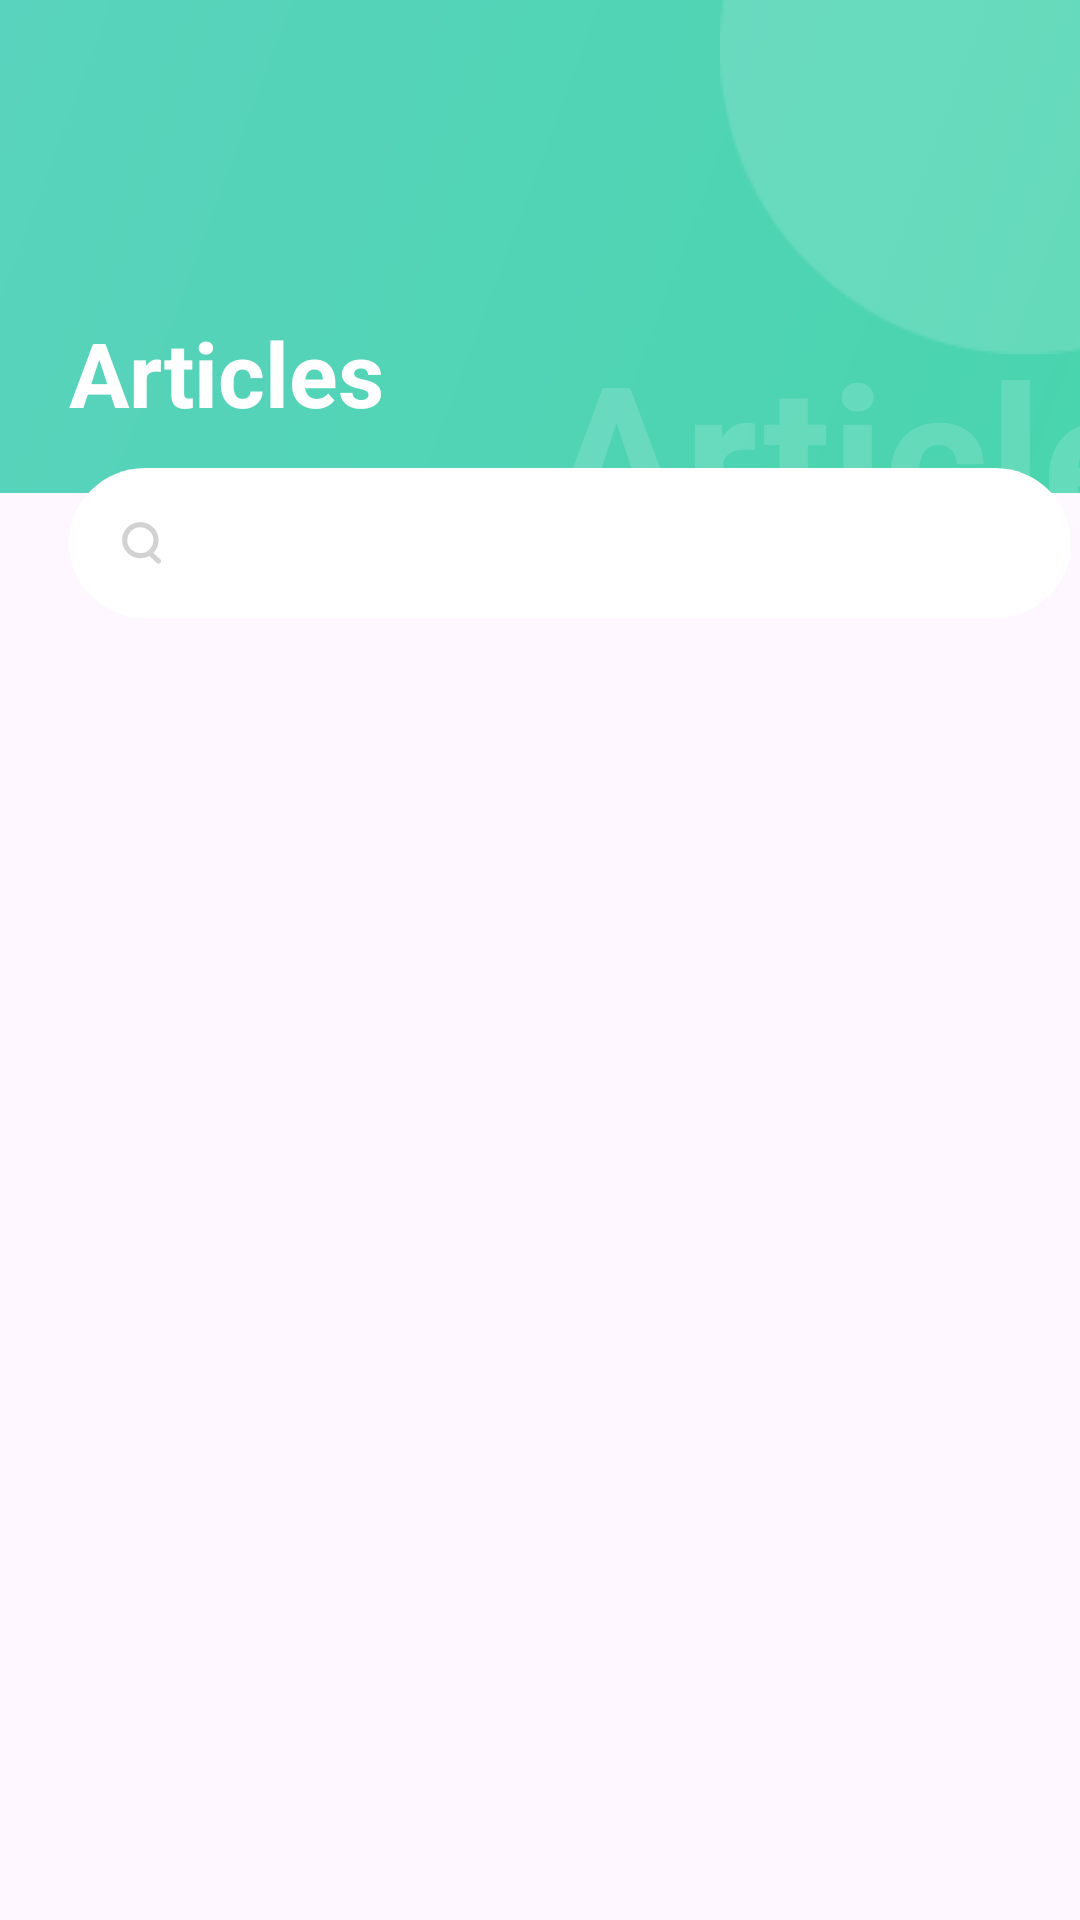

Android layout source for this screen:
<!-- AndroidManifest.xml: application theme Theme.PlantAppication -->
<!-- res/layout/activity_article.xml -->
<?xml version="1.0" encoding="utf-8"?>
<androidx.constraintlayout.widget.ConstraintLayout xmlns:android="http://schemas.android.com/apk/res/android"
    xmlns:app="http://schemas.android.com/apk/res-auto"
    xmlns:tools="http://schemas.android.com/tools"
    android:layout_width="match_parent"
    android:layout_height="match_parent"
    android:layout_gravity="center"
    tools:context=".articleActivity">

    <ImageView
        android:id="@+id/imageView14"
        android:layout_width="match_parent"
        android:layout_height="200dp"
        android:layout_marginTop="-20dp"
        app:layout_constraintStart_toStartOf="parent"
        app:layout_constraintTop_toTopOf="parent"
        app:srcCompat="@drawable/brbar" />

    <ImageView
        android:id="@+id/imageView15"
        android:layout_width="wrap_content"
        android:layout_height="wrap_content"
        android:layout_marginStart="240dp"
        app:layout_constraintStart_toStartOf="parent"
        app:layout_constraintTop_toTopOf="parent"
        app:srcCompat="@drawable/br2" />

    <TextView
        android:id="@+id/catus_hint"
        android:layout_width="wrap_content"
        android:layout_height="wrap_content"
        android:layout_marginStart="183dp"
        android:layout_marginTop="106dp"
        android:text="Articles"
        android:textColor="#26FFFFFF"
        android:textSize="67sp"
        android:textStyle="bold"
        app:layout_constraintStart_toStartOf="parent"
        app:layout_constraintTop_toTopOf="parent" />

    <androidx.appcompat.widget.SearchView
        android:id="@+id/searchViewGroupTwenty"
        android:layout_width="334dp"
        android:layout_height="50dp"
        android:layout_marginStart="23dp"
        android:layout_marginTop="156dp"
        android:background="@drawable/rectangle"
        app:layout_constraintStart_toStartOf="parent"
        app:layout_constraintTop_toTopOf="parent"
        app:queryHint="@string/msg_search_for_plan"
        app:searchIcon="@drawable/img_search">

    </androidx.appcompat.widget.SearchView>


    <TextView
        android:id="@+id/catus"
        android:layout_width="wrap_content"
        android:layout_height="wrap_content"
        android:layout_marginStart="23dp"
        android:layout_marginTop="104dp"
        android:text="Articles"
        android:textColor="#FFFFFF"
        android:textSize="30sp"
        android:textStyle="bold"
        app:layout_constraintStart_toStartOf="parent"
        app:layout_constraintTop_toTopOf="parent" />


    <ImageView
        android:id="@+id/back"
        android:layout_width="wrap_content"
        android:layout_height="wrap_content"
        android:layout_marginStart="23dp"
        android:layout_marginTop="60dp"
        app:layout_constraintStart_toStartOf="parent"
        app:layout_constraintTop_toTopOf="parent"
        app:srcCompat="@drawable/back" />

    <androidx.recyclerview.widget.RecyclerView
        android:id="@+id/rvarticle"
        android:layout_width="match_parent"
        android:layout_height="527dp"
        android:layout_marginStart="23dp"
        android:layout_marginTop="231dp"
        android:layout_marginEnd="22dp"
        app:layout_constraintEnd_toEndOf="parent"
        app:layout_constraintStart_toStartOf="parent"
        app:layout_constraintTop_toTopOf="parent" />

    <ImageView
        android:id="@+id/image2"
        android:layout_width="match_parent"
        android:layout_height="match_parent"
        android:visibility="gone"
        app:srcCompat="@drawable/d"
        tools:ignore="MissingConstraints"
        tools:layout_editor_absoluteX="0dp"
        tools:layout_editor_absoluteY="1dp"

        />

    <ProgressBar
        android:id="@+id/progressBar"
        android:layout_width="wrap_content"
        android:layout_height="wrap_content"
        android:layout_gravity="center"
        android:layout_marginTop="300dp"
        android:indeterminateTint="#2DDA93"
        android:visibility="gone"
        app:layout_constraintEnd_toEndOf="parent"
        app:layout_constraintHorizontal_bias="0.5"
        app:layout_constraintStart_toStartOf="parent"
        app:layout_constraintTop_toTopOf="parent"
        tools:ignore="MissingConstraints" />

    <ImageView
        android:id="@+id/image"
        android:layout_width="match_parent"
        android:layout_height="match_parent"
        android:visibility="gone"
        app:srcCompat="@drawable/d"
        tools:ignore="MissingConstraints"
        tools:layout_editor_absoluteX="0dp"
        tools:layout_editor_absoluteY="1dp"

        />



    <ImageView
        android:id="@+id/imageView39"
        android:layout_width="match_parent"
        android:layout_height="115dp"
        android:layout_marginTop="730dp"
        app:layout_constraintTop_toTopOf="parent"
        app:srcCompat="@drawable/tab1"
        android:background="@drawable/union"
        tools:ignore="MissingConstraints" />


    <ImageView
        android:layout_width="wrap_content"
        android:layout_height="wrap_content"
        android:layout_marginStart="25dp"
        android:layout_marginTop="710dp"
        app:layout_constraintStart_toStartOf="parent"
        app:layout_constraintTop_toTopOf="parent"
        app:srcCompat="@drawable/tab1" />

    <ImageView
        android:id="@+id/imageView21"
        android:layout_width="wrap_content"
        android:layout_height="wrap_content"
        android:layout_marginStart="65dp"
        android:layout_marginTop="777dp"
        app:layout_constraintStart_toStartOf="parent"
        app:layout_constraintTop_toTopOf="parent"
        app:srcCompat="@drawable/tab2" />

    <ImageView
        android:id="@+id/btnadd"
        android:layout_width="wrap_content"
        android:layout_height="wrap_content"
        android:layout_marginStart="184dp"
        android:layout_marginTop="734dp"
        app:layout_constraintStart_toStartOf="parent"
        app:layout_constraintTop_toTopOf="parent"
        app:srcCompat="@drawable/tab31"

        />

    <ImageView
        android:layout_width="wrap_content"
        android:layout_height="wrap_content"
        android:layout_marginStart="201dp"
        android:layout_marginTop="752dp"
        app:layout_constraintStart_toStartOf="parent"
        app:layout_constraintTop_toTopOf="parent"
        app:srcCompat="@drawable/tab32" />

    <ImageView
        android:id="@+id/imageView27"
        android:layout_width="wrap_content"
        android:layout_height="wrap_content"
        android:layout_marginStart="318dp"
        android:layout_marginTop="777dp"
        app:layout_constraintStart_toStartOf="parent"
        app:layout_constraintTop_toTopOf="parent"
        app:srcCompat="@drawable/tab4" />


</androidx.constraintlayout.widget.ConstraintLayout>
<!-- resources referenced by this layout -->
<resources>
  <!-- drawable brbar (drawable) -->
  <?xml version="1.0" encoding="utf-8"?>
  <vector
      xmlns:android="http://schemas.android.com/apk/res/android"
      xmlns:aapt="http://schemas.android.com/aapt"
      android:width="430dp"
      android:height="200dp"
      android:viewportWidth="200"
      android:viewportHeight="30"
      >
      <group>
          <clip-path
              android:pathData="M0 0H375V181H0V0Z"
              />
          <group
              android:translateX="0.443"
              android:translateY="-1.836"
              android:pivotX="187.5"
              android:pivotY="90.5"
              android:scaleX="2.791"
              android:scaleY="6.933"
              android:rotation="49.123"
              >
              <path
                  android:pathData="M0 0V181H375V0"
                  >
                  <aapt:attr name="android:fillColor">
                      <gradient
                          android:type="linear"
                          android:startX="93.75"
                          android:startY="90.5"
                          android:endX="281.25"
                          android:endY="90.5"
                          >
                          <item
                              android:color="#61D2C4"
                              android:offset="0"
                              />
                          <item
                              android:color="#29D890"
                              android:offset="1"
                              />
                      </gradient>
                  </aapt:attr>
              </path>
          </group>
      </group>
  </vector>
  <!-- drawable img_search (drawable) -->
  <?xml version="1.0" encoding="utf-8"?>
  <vector xmlns:android="http://schemas.android.com/apk/res/android"
      android:width="13dp"
      android:height="14dp"
      android:viewportWidth="13.0"
      android:viewportHeight="14.0">
      <path
          android:pathData="M11.321,5.629C11.575,8.466 9.46,10.97 6.578,11.208C3.697,11.446 1.167,9.325 0.913,6.489C0.659,3.652 2.775,1.148 5.656,0.91C8.538,0.672 11.067,2.792 11.321,5.629Z"
          android:strokeColor="#D2D2D2"
          android:fillColor="#00000000"
          android:strokeWidth="1.7"/>
      <path
          android:pathData="M8.973,10.086L8.973,10.086A0.824,0.832 88.071,0 1,10.148 10.046L12.736,12.444A0.824,0.832 88.071,0 1,12.776 13.608L12.776,13.608A0.824,0.832 88.076,0 1,11.6 13.648L9.012,11.251A0.824,0.832 88.071,0 1,8.973 10.086z"
          android:fillColor="#D2D2D2"/>
  </vector>
  <!-- drawable rectangle (drawable) -->
  <vector
      xmlns:android="http://schemas.android.com/apk/res/android"
      xmlns:aapt="http://schemas.android.com/aapt"
      android:width="329dp"
      android:height="50dp"
      android:viewportWidth="329"
      android:viewportHeight="50"
      >
      <group>
          <clip-path
              android:pathData="M25 0H304C317.807 0 329 11.1929 329 25C329 38.8071 317.807 50 304 50H25C11.1929 50 0 38.8071 0 25C0 11.1929 11.1929 0 25 0Z"
              />
          <path
              android:pathData="M0 0V50H329V0"
              android:fillColor="#FFFFFF"
              />
      </group>
  </vector>
  <!-- drawable union (drawable) -->
  <?xml version="1.0" encoding="utf-8"?>
  <vector
      xmlns:android="http://schemas.android.com/apk/res/android"
      xmlns:aapt="http://schemas.android.com/aapt"
      android:width="376dp"
      android:height="115dp"
      android:viewportWidth="376"
      android:viewportHeight="115"
      >
      <group>
          <clip-path
              android:pathData="M55 0H321C351.376 0 376 24.6243 376 55V60C376 90.3757 351.376 115 321 115H55C24.6243 115 0 90.3757 0 60V55C0 24.6243 24.6243 0 55 0Z"
              />
          <path
              android:pathData="M0 0V115H376V0"
              android:fillColor="#FFFFFF"
              />
      </group>
  </vector>
  <string name="msg_search_for_plan">Search For Plants </string>
  <style name="Theme.PlantAppication" parent="Base.Theme.PlantAppication" />
  <style name="Base.Theme.PlantAppication" parent="Theme.Material3.DayNight.NoActionBar">
          
          
      </style>
</resources>
